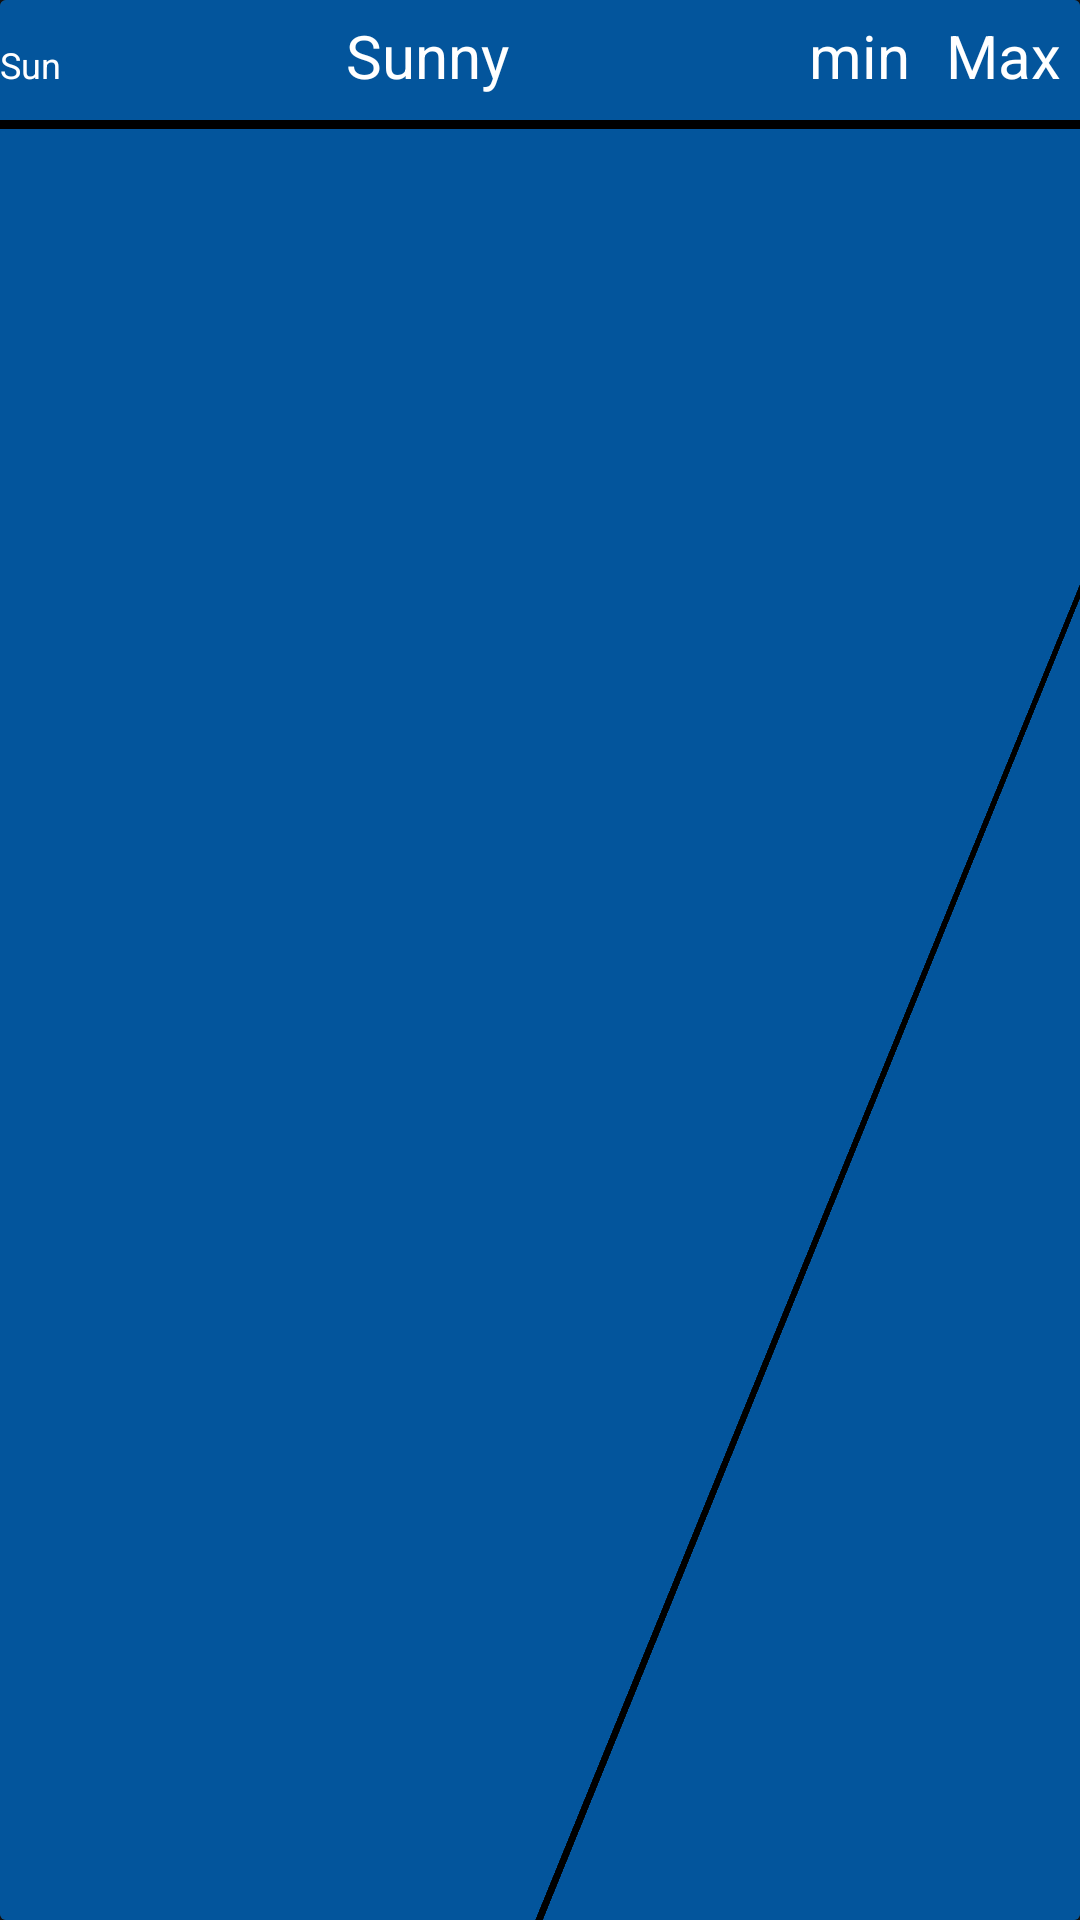

This screen was rendered from an Android layout file. Write that file and the resources it references.
<!-- AndroidManifest.xml: application theme Theme.VolleyWeather -->
<!-- res/layout/recycler.xml -->
<?xml version="1.0" encoding="utf-8"?>
<androidx.cardview.widget.CardView xmlns:android="http://schemas.android.com/apk/res/android"
    android:layout_width="match_parent"
    android:layout_height="wrap_content"
    xmlns:app="http://schemas.android.com/apk/res-auto"
    android:id="@+id/cardView"
    android:background="@color/teal_200">


    <LinearLayout
        android:layout_width="match_parent"
        android:layout_height="match_parent"
        android:layout_margin="0dp"
        android:orientation="horizontal"
        android:background="#03559C">

        <TextView
            android:id="@+id/text1"
            android:layout_width="wrap_content"
            android:layout_height="wrap_content"
            android:text="Sun"
            android:layout_marginTop="5dp"
            android:textSize="12dp"
            android:textColor="#fff"/>

        <ImageView
            android:id="@+id/sunset1"
            android:layout_width="30dp"
            android:layout_height="30dp"
           android:layout_marginLeft="45dp"
            android:layout_marginTop="5dp"
            android:background="@drawable/sun"/>

        <TextView
            android:id="@+id/sunny"
            android:layout_width="wrap_content"
            android:layout_height="wrap_content"
            android:text="Sunny"
            android:textSize="20dp"
            android:layout_marginTop="5dp"
            android:textColor="#fff"
            android:gravity="center"
            android:layout_marginLeft="20dp"/>
        <TextView
            android:id="@+id/min"
            android:layout_width="wrap_content"
            android:layout_height="wrap_content"
            android:text="min"
            android:textColor="#fff"
            android:layout_marginLeft="100dp"
            android:layout_marginTop="5dp"
            android:textSize="20dp"/>

        <View
            android:layout_width="2dp"
            android:layout_height="match_parent"
            android:layout_marginLeft="5dp"
            android:layout_marginTop="8dp"
            android:layout_marginBottom="5dp"
            android:background="#000"
            android:rotation="22"
            android:rotationX="7" />



        <TextView
            android:id="@+id/max"
            android:layout_width="wrap_content"
            android:layout_height="wrap_content"
            android:text="Max"
            android:textColor="#fff"
            android:layout_marginLeft="5dp"
            android:layout_marginTop="5dp"
            android:textSize="20dp"/>

    </LinearLayout>
    <View
        android:layout_width="match_parent"
        android:layout_height="3dp"
        android:layout_marginTop="40dp"
        android:background="#000"/>





</androidx.cardview.widget.CardView>
<!-- resources referenced by this layout -->
<resources>
  <style name="Theme.VolleyWeather" parent="Theme.MaterialComponents.NoActionBar">
          
          <item name="colorPrimary">@color/purple_500</item>
          <item name="colorPrimaryVariant">@color/purple_700</item>
          <item name="colorOnPrimary">@color/white</item>
          
          <item name="colorSecondary">@color/teal_200</item>
          <item name="colorSecondaryVariant">@color/teal_700</item>
          <item name="colorOnSecondary">@color/black</item>
          
          <item name="android:statusBarColor" tools:targetApi="l">?attr/colorPrimaryVariant</item>
          
      </style>
  <!-- not gathered from this repository: default colours our renderer supplied (Android Studio template values) -->
  <color name="purple_500">#FF6200EE</color>
  <color name="purple_700">#FF3700B3</color>
  <color name="teal_200">#FF03DAC5</color>
  <color name="teal_700">#FF018786</color>
  <color name="black">#FF000000</color>
  <color name="white">#FFFFFFFF</color>
</resources>
